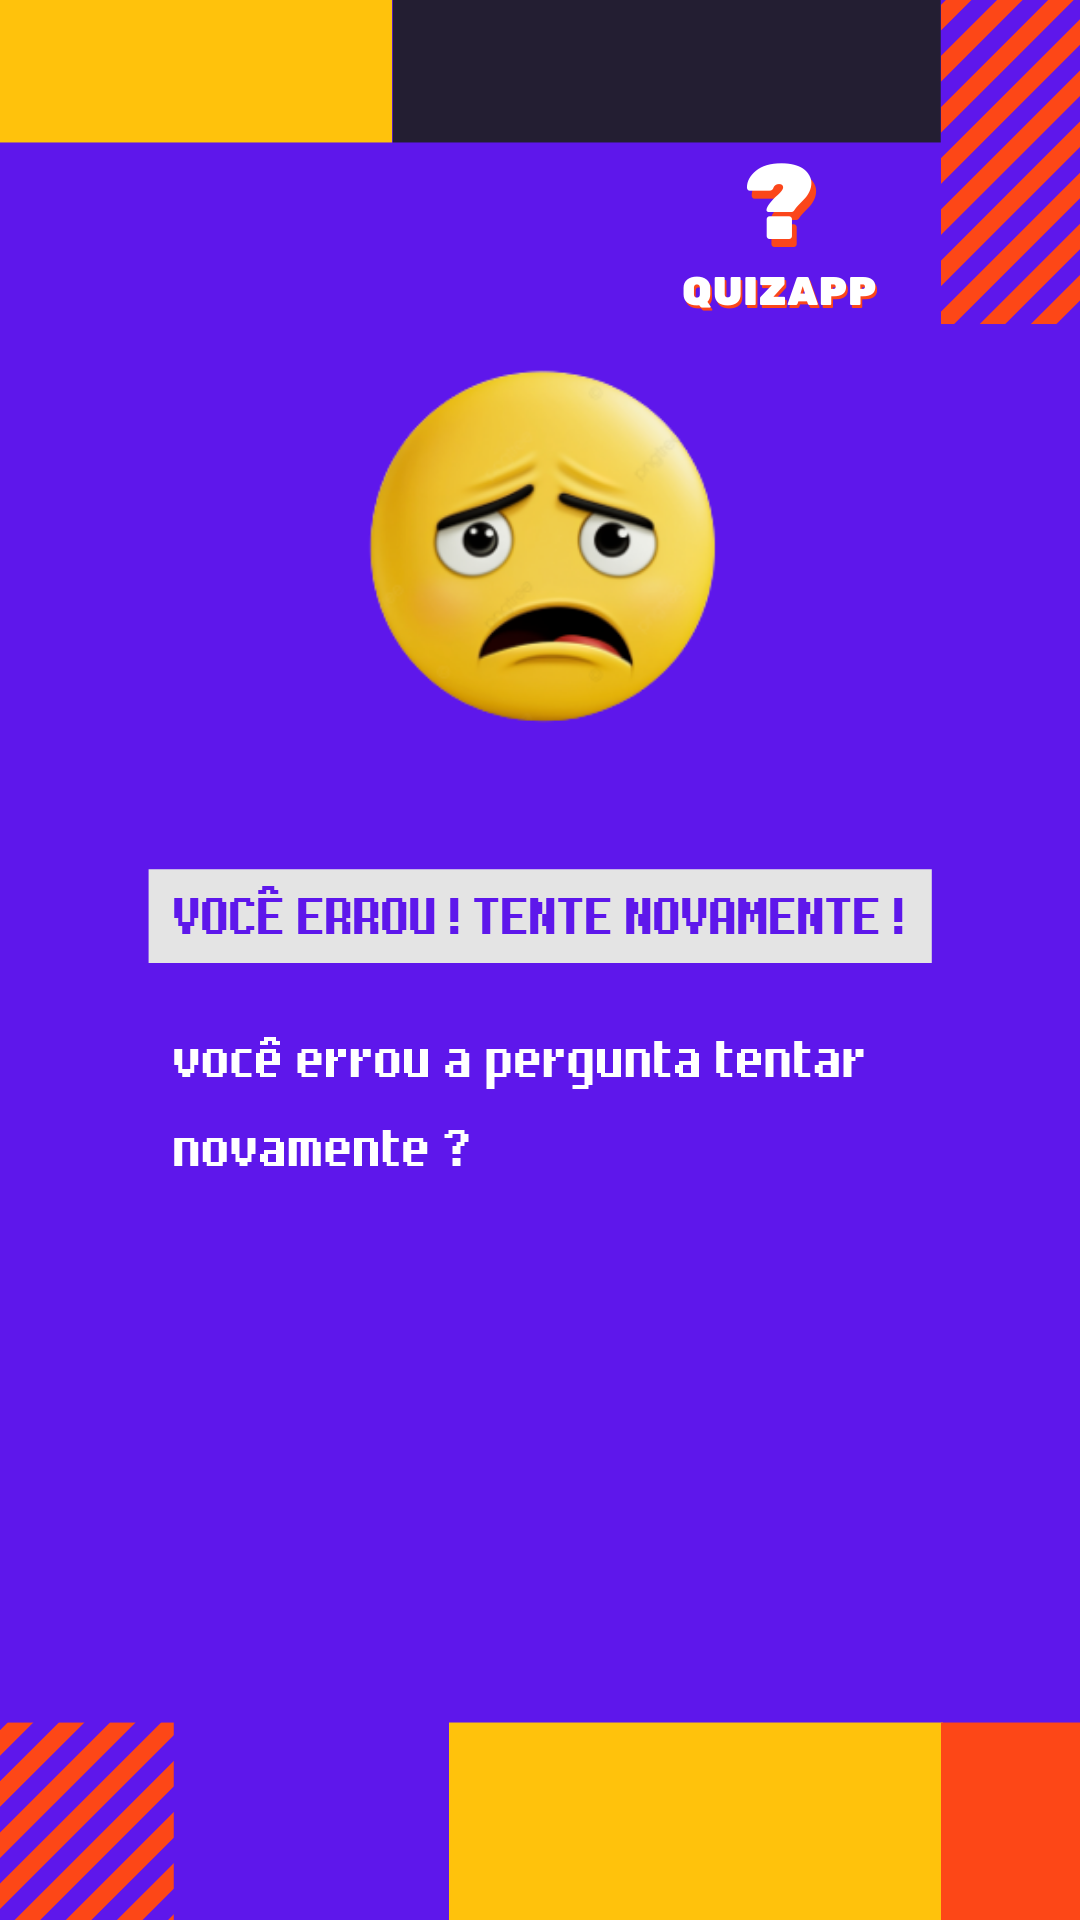

Produce the Android XML layout that renders to this screen, including the resource entries it uses.
<!-- AndroidManifest.xml: application theme Theme.ProjetoQuizApp -->
<!-- res/layout/activity_tela_erro.xml -->
<?xml version="1.0" encoding="utf-8"?>
<androidx.constraintlayout.widget.ConstraintLayout xmlns:android="http://schemas.android.com/apk/res/android"
    xmlns:app="http://schemas.android.com/apk/res-auto"
    xmlns:tools="http://schemas.android.com/tools"
    android:layout_width="match_parent"
    android:layout_height="match_parent"
    android:background="@drawable/tela_erro"
    tools:context=".TelaErro" />
<!-- resources referenced by this layout -->
<resources>
  <!-- drawable tela_erro: png bitmap (drawable, 135119 bytes) -->
  <style name="Theme.ProjetoQuizApp" parent="Base.Theme.ProjetoQuizApp" />
  <style name="Base.Theme.ProjetoQuizApp" parent="Theme.Material3.DayNight.NoActionBar">
          
          
      </style>
</resources>
